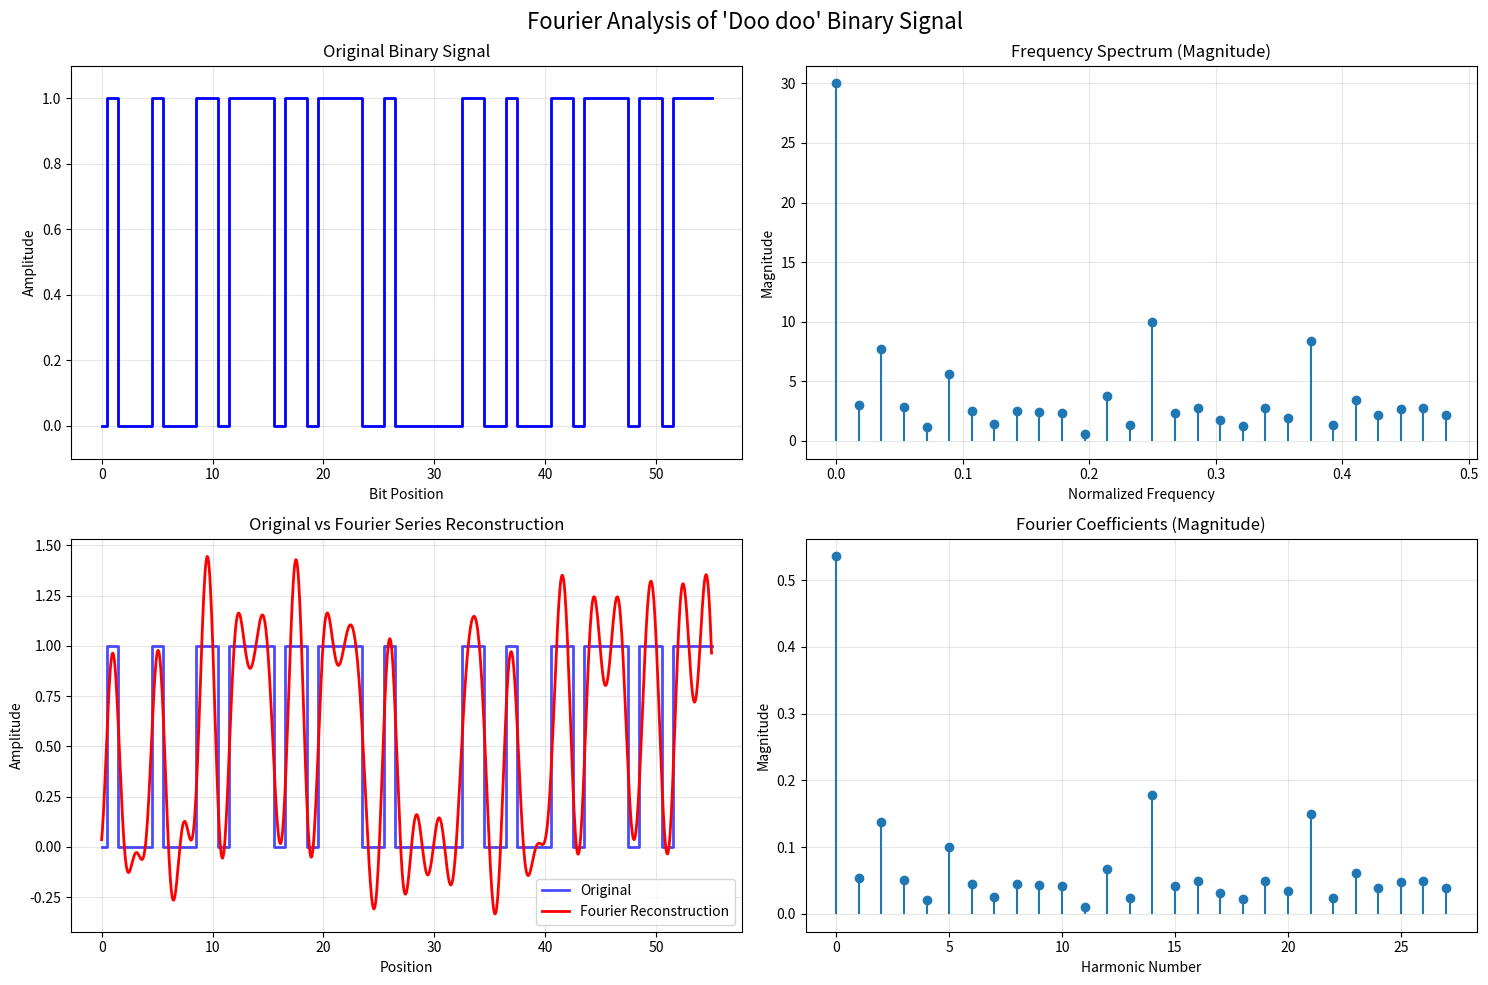
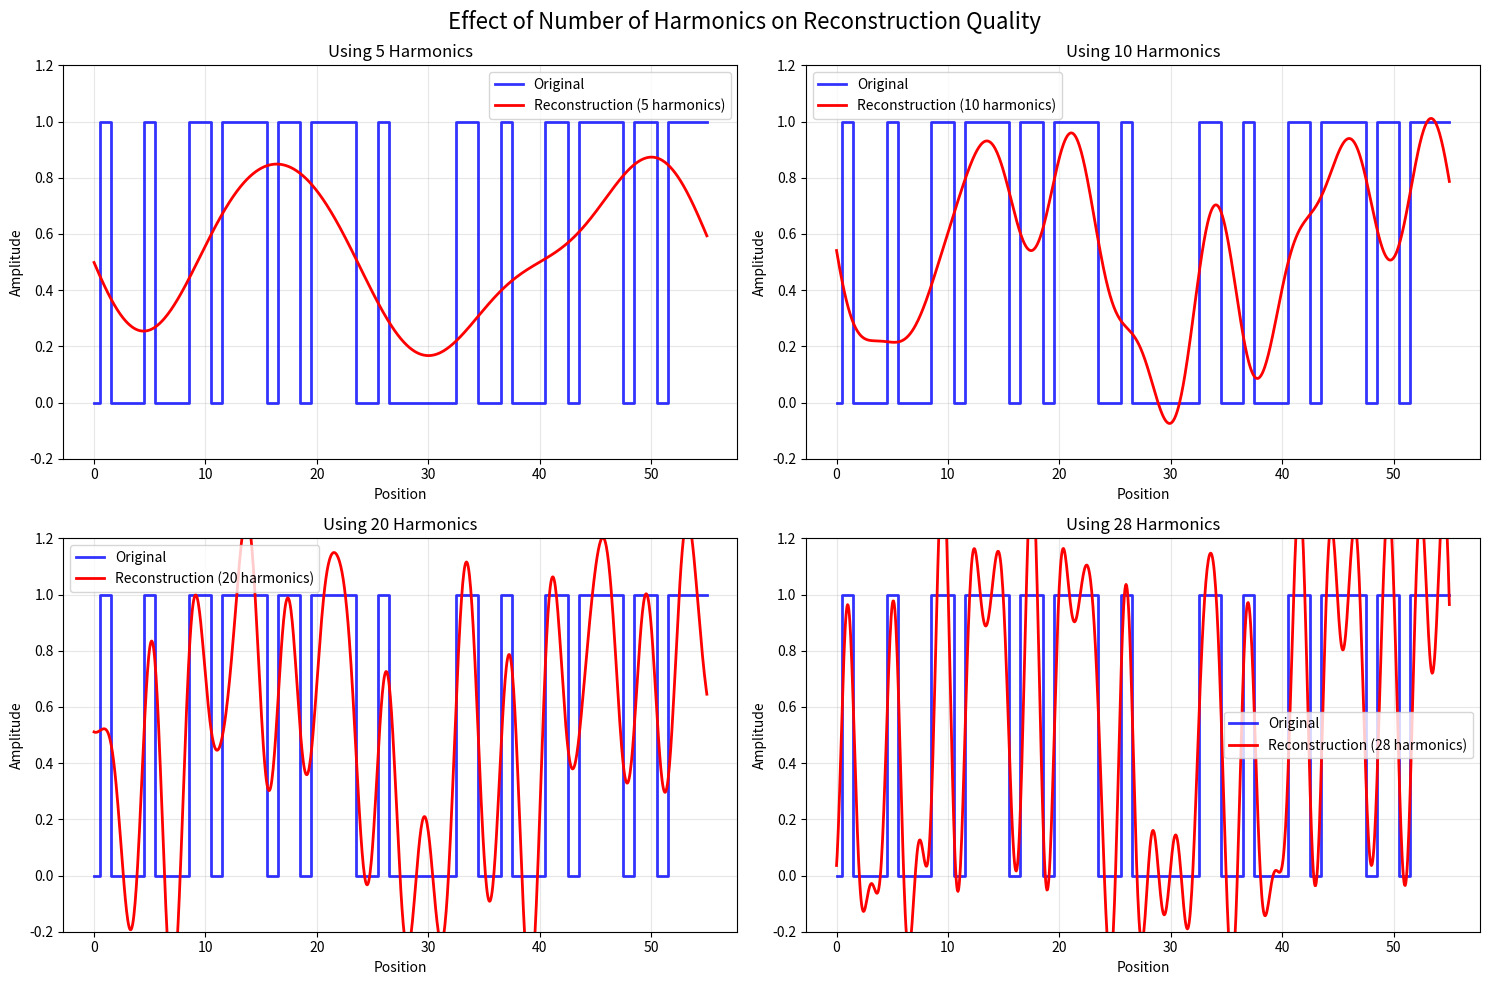

Here is the Python script that generated these plots, in order:
#!/usr/bin/env python3

import numpy as np
import matplotlib.pyplot as plt

def binary_to_signal(binary_string):
    """Convert binary string to digital signal."""
    # Remove spaces and convert to list of integers
    binary_digits = binary_string.replace(' ', '')
    signal = [int(bit) for bit in binary_digits]
    return np.array(signal)

def compute_fourier_series(signal, num_harmonics=10):
    """Compute Fourier series coefficients for the signal."""
    N = len(signal)
    
    # Compute FFT using numpy
    fft_result = np.fft.fft(signal)
    frequencies = np.fft.fftfreq(N)
    
    # Get the first few harmonics
    coefficients = []
    for n in range(min(num_harmonics, N)):
        coeff = fft_result[n] / N
        coefficients.append(coeff)
    
    return coefficients, frequencies

def generate_fourier_equation(coefficients):
    """Generate mathematical equation from Fourier coefficients."""
    equation_parts = []
    
    # DC component (n=0)
    a0 = np.real(coefficients[0])
    equation_parts.append(f"{a0:.4f}")
    
    # AC components
    for n in range(1, len(coefficients)):
        if n < len(coefficients):
            coeff = coefficients[n]
            an = 2 * np.real(coeff)  # Cosine coefficient
            bn = -2 * np.imag(coeff)  # Sine coefficient
            
            if abs(an) > 1e-10:  # Only include significant terms
                if an > 0 and len(equation_parts) > 1:
                    equation_parts.append(f" + {an:.4f}*cos({n}*2π*t)")
                else:
                    equation_parts.append(f"{an:.4f}*cos({n}*2π*t)")
            
            if abs(bn) > 1e-10:  # Only include significant terms
                if bn > 0:
                    equation_parts.append(f" + {bn:.4f}*sin({n}*2π*t)")
                else:
                    equation_parts.append(f" - {abs(bn):.4f}*sin({n}*2π*t)")
    
    return "f(t) = " + "".join(equation_parts)

def plot_fourier_analysis(binary_string):
    """Create comprehensive plots of the Fourier analysis."""
    # Convert binary to signal
    signal = binary_to_signal(binary_string)
    t = np.arange(len(signal))
    
    # Compute Fourier coefficients (use more harmonics for better reconstruction)
    coefficients, frequencies = compute_fourier_series(signal, num_harmonics=min(30, len(signal)//2))
    
    # Generate equation
    equation = generate_fourier_equation(coefficients)
    
    # Create figure with subplots
    fig, ((ax1, ax2), (ax3, ax4)) = plt.subplots(2, 2, figsize=(15, 10))
    fig.suptitle("Fourier Analysis of 'Doo doo' Binary Signal", fontsize=16)
    
    # Plot 1: Original binary signal
    ax1.step(t, signal, 'b-', linewidth=2, where='mid')
    ax1.set_title('Original Binary Signal')
    ax1.set_xlabel('Bit Position')
    ax1.set_ylabel('Amplitude')
    ax1.grid(True, alpha=0.3)
    ax1.set_ylim(-0.1, 1.1)
    
    # Plot 2: Frequency spectrum (magnitude)
    N = len(signal)
    fft_result = np.fft.fft(signal)
    freqs = np.fft.fftfreq(N)
    magnitude = np.abs(fft_result)
    
    # Only show positive frequencies
    pos_freqs = freqs[:N//2]
    pos_magnitude = magnitude[:N//2]
    
    ax2.stem(pos_freqs, pos_magnitude, basefmt=' ')
    ax2.set_title('Frequency Spectrum (Magnitude)')
    ax2.set_xlabel('Normalized Frequency')
    ax2.set_ylabel('Magnitude')
    ax2.grid(True, alpha=0.3)
    
    # Plot 3: Fourier series reconstruction
    t_fine = np.linspace(0, len(signal)-1, 1000)
    reconstructed = np.real(coefficients[0]) * np.ones_like(t_fine)
    
    # Add harmonics for reconstruction
    for n in range(1, len(coefficients)):
        an = 2 * np.real(coefficients[n])
        bn = -2 * np.imag(coefficients[n])
        reconstructed += an * np.cos(2 * np.pi * n * t_fine / len(signal))
        reconstructed += bn * np.sin(2 * np.pi * n * t_fine / len(signal))
    
    ax3.step(t, signal, 'b-', linewidth=2, label='Original', where='mid', alpha=0.7)
    ax3.plot(t_fine, reconstructed, 'r-', linewidth=2, label='Fourier Reconstruction')
    ax3.set_title('Original vs Fourier Series Reconstruction')
    ax3.set_xlabel('Position')
    ax3.set_ylabel('Amplitude')
    ax3.legend()
    ax3.grid(True, alpha=0.3)
    
    # Plot 4: Coefficient magnitudes
    n_values = range(len(coefficients))
    magnitudes = [abs(c) for c in coefficients]
    
    ax4.stem(n_values, magnitudes, basefmt=' ')
    ax4.set_title('Fourier Coefficients (Magnitude)')
    ax4.set_xlabel('Harmonic Number')
    ax4.set_ylabel('Magnitude')
    ax4.grid(True, alpha=0.3)
    
    plt.tight_layout()
    
    # Save the plot
    plt.savefig('fourier_analysis_doo_doo.png', dpi=300, bbox_inches='tight')
    print("Plot saved as 'fourier_analysis_doo_doo.png'")
    
    # Show the plot
    plt.show()
    
    return coefficients, equation

def analyze_fourier(binary_string):
    """Analyze the Fourier series of the binary signal."""
    # Convert binary to signal
    signal = binary_to_signal(binary_string)
    
    # Compute Fourier coefficients
    coefficients, frequencies = compute_fourier_series(signal, num_harmonics=10)
    
    # Generate equation
    equation = generate_fourier_equation(coefficients)
    
    # Print analysis
    print("Fourier Series Equation:")
    print("=" * 50)
    print(equation)
    print("\nBinary string:", binary_string)
    print("Signal length:", len(signal), "bits")
    
    # Print coefficient details
    print("\nFourier Coefficients:")
    print("-" * 30)
    for i, coeff in enumerate(coefficients):
        magnitude = abs(coeff)
        phase = np.angle(coeff)
        print(f"n={i}: magnitude={magnitude:.6f}, phase={phase:.4f} rad")
    
    # Frequency analysis
    print("\nFrequency Analysis:")
    print("-" * 20)
    fundamental_freq = 1.0 / len(signal)
    print(f"Fundamental frequency: {fundamental_freq:.6f}")
    for i in range(1, min(len(coefficients), 6)):
        freq = i * fundamental_freq
        magnitude = abs(coefficients[i])
        if magnitude > 1e-6:  # Only show significant harmonics
            print(f"Harmonic {i}: freq={freq:.6f}, magnitude={magnitude:.6f}")
    
    return coefficients, equation

def compare_harmonics(binary_string):
    """Show how different numbers of harmonics affect reconstruction quality."""
    signal = binary_to_signal(binary_string)
    t = np.arange(len(signal))
    t_fine = np.linspace(0, len(signal)-1, 1000)
    
    # Test different numbers of harmonics
    harmonic_counts = [5, 10, 20, len(signal)//2]
    
    fig, axes = plt.subplots(2, 2, figsize=(15, 10))
    fig.suptitle("Effect of Number of Harmonics on Reconstruction Quality", fontsize=16)
    
    for i, num_harmonics in enumerate(harmonic_counts):
        ax = axes[i//2, i%2]
        
        # Get coefficients for this number of harmonics
        coefficients, _ = compute_fourier_series(signal, num_harmonics)
        
        # Reconstruct signal
        reconstructed = np.real(coefficients[0]) * np.ones_like(t_fine)
        for n in range(1, len(coefficients)):
            an = 2 * np.real(coefficients[n])
            bn = -2 * np.imag(coefficients[n])
            reconstructed += an * np.cos(2 * np.pi * n * t_fine / len(signal))
            reconstructed += bn * np.sin(2 * np.pi * n * t_fine / len(signal))
        
        # Plot
        ax.step(t, signal, 'b-', linewidth=2, label='Original', where='mid', alpha=0.8)
        ax.plot(t_fine, reconstructed, 'r-', linewidth=2, label=f'Reconstruction ({num_harmonics} harmonics)')
        ax.set_title(f'Using {num_harmonics} Harmonics')
        ax.set_xlabel('Position')
        ax.set_ylabel('Amplitude')
        ax.legend()
        ax.grid(True, alpha=0.3)
        ax.set_ylim(-0.2, 1.2)
    
    plt.tight_layout()
    plt.savefig('harmonic_comparison.png', dpi=300, bbox_inches='tight')
    print("Harmonic comparison saved as 'harmonic_comparison.png'")
    plt.show()

def main():
    """Main function to analyze the 'Doo doo' binary."""
    binary_string = "01000100 01101111 01101111 00100000 01100100 01101111 01101111"
    
    print("Fourier Transform Analysis of 'Doo doo' Binary")
    print("=" * 50)
    
    # First show the analysis
    coefficients, equation = analyze_fourier(binary_string)
    
    # Then create plots
    print("\nCreating plots...")
    plot_coefficients, plot_equation = plot_fourier_analysis(binary_string)
    
    # Show harmonic comparison
    print("\nCreating harmonic comparison...")
    compare_harmonics(binary_string)
    
    return coefficients, equation

if __name__ == "__main__":
    main()